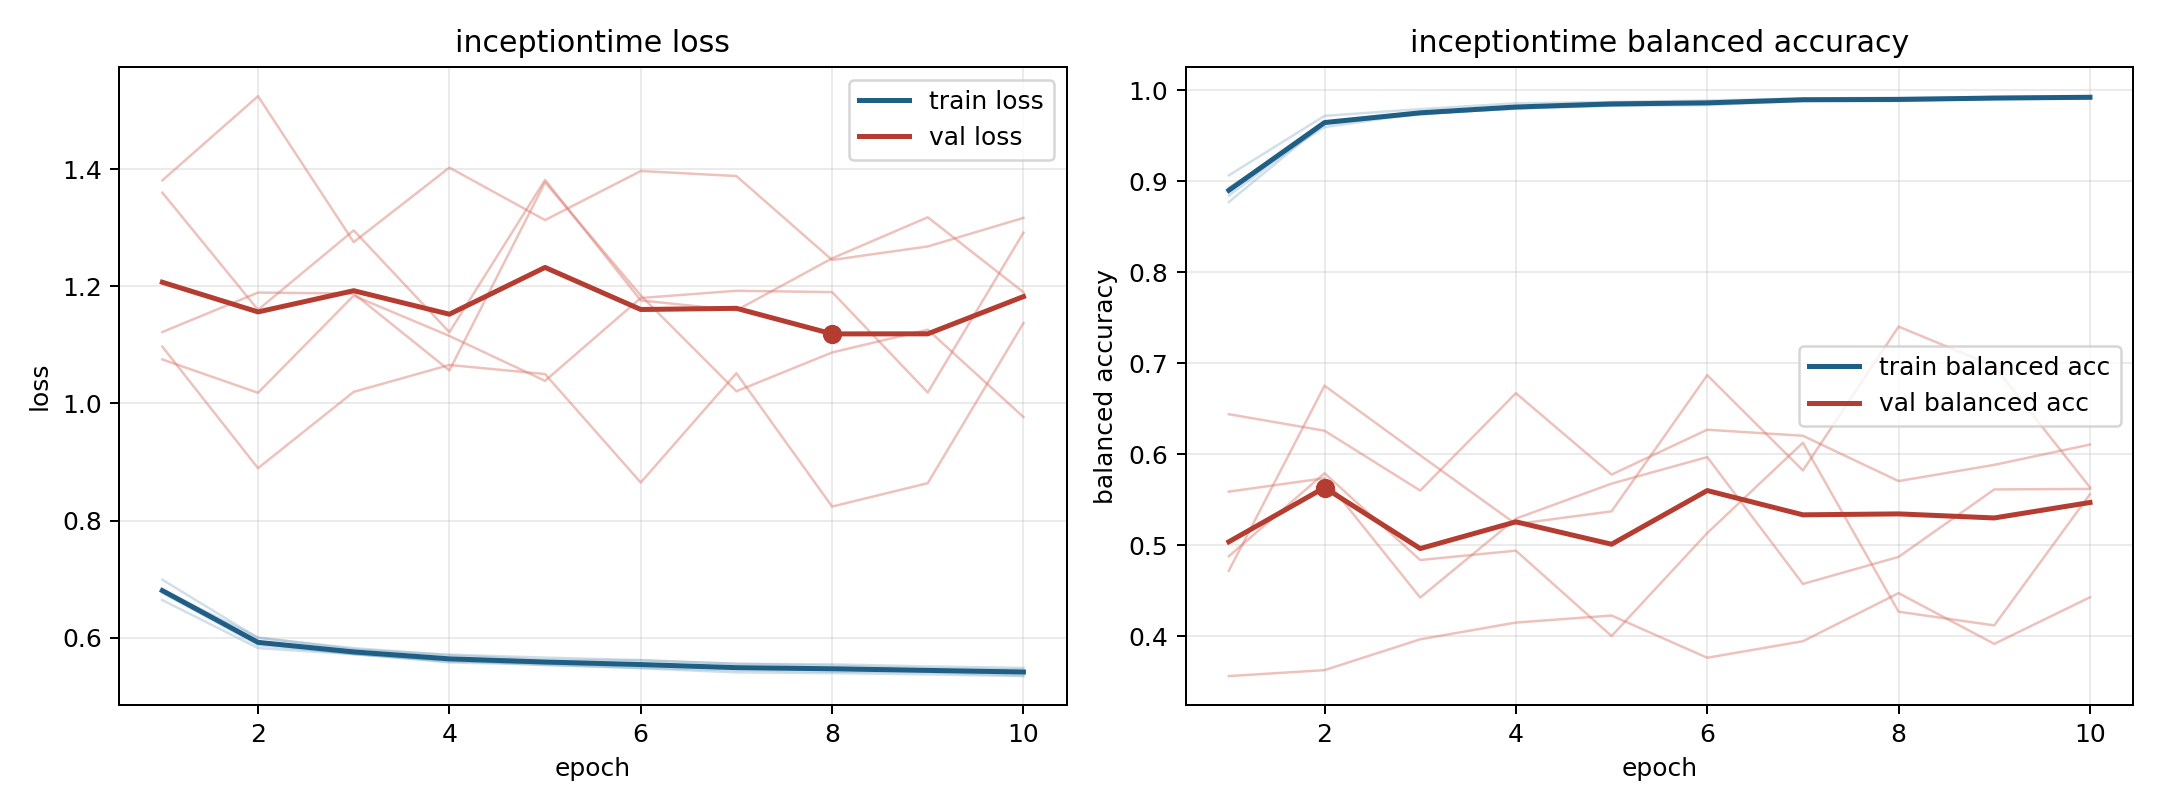

The data file committed next to this chart (first rows):
model, fold, epoch, train_loss, train_balanced_accuracy, val_loss, val_balanced_accuracy
inceptiontime, 1, 1, 0.6642, 0.9065, 1.381, 0.3564
inceptiontime, 1, 2, 0.5824, 0.9718, 1.525, 0.363
inceptiontime, 1, 3, 0.5719, 0.9792, 1.276, 0.3969
inceptiontime, 1, 4, 0.5593, 0.9856, 1.403, 0.4152
inceptiontime, 1, 5, 0.5568, 0.9871, 1.313, 0.423
inceptiontime, 1, 6, 0.5517, 0.9886, 1.397, 0.3766
inceptiontime, 1, 7, 0.5484, 0.9909, 1.388, 0.3948
inceptiontime, 1, 8, 0.5466, 0.9918, 1.245, 0.4476
inceptiontime, 1, 9, 0.544, 0.9925, 1.268, 0.3918
inceptiontime, 1, 10, 0.543, 0.9925, 1.317, 0.443
inceptiontime, 2, 1, 0.681, 0.8842, 1.36, 0.6441
inceptiontime, 2, 2, 0.5907, 0.9629, 1.16, 0.626
inceptiontime, 2, 3, 0.5718, 0.9742, 1.296, 0.5602
inceptiontime, 2, 4, 0.5617, 0.9797, 1.122, 0.6672
inceptiontime, 2, 5, 0.5531, 0.9854, 1.382, 0.5778
inceptiontime, 2, 6, 0.5487, 0.9855, 1.176, 0.6271
inceptiontime, 2, 7, 0.5445, 0.9888, 1.159, 0.6204
inceptiontime, 2, 8, 0.5421, 0.9893, 1.248, 0.5706
inceptiontime, 2, 9, 0.5411, 0.9905, 1.318, 0.5885
inceptiontime, 2, 10, 0.5356, 0.9923, 1.19, 0.6108
inceptiontime, 3, 1, 0.6816, 0.8929, 1.075, 0.5591
inceptiontime, 3, 2, 0.6006, 0.9595, 1.018, 0.5738
inceptiontime, 3, 3, 0.5803, 0.9745, 1.184, 0.4426
inceptiontime, 3, 4, 0.5712, 0.9796, 1.115, 0.5294
inceptiontime, 3, 5, 0.5661, 0.9829, 1.039, 0.5679
inceptiontime, 3, 6, 0.5619, 0.9837, 1.18, 0.597
inceptiontime, 3, 7, 0.5554, 0.9882, 1.192, 0.4577
inceptiontime, 3, 8, 0.5546, 0.9882, 1.19, 0.4874
inceptiontime, 3, 9, 0.5511, 0.9905, 1.019, 0.5615
inceptiontime, 3, 10, 0.5486, 0.9907, 1.292, 0.562
inceptiontime, 4, 1, 0.6991, 0.8772, 1.097, 0.4722
inceptiontime, 4, 2, 0.5996, 0.9637, 0.8895, 0.6754
inceptiontime, 4, 3, 0.5823, 0.9748, 1.02, 0.5989
inceptiontime, 4, 4, 0.57, 0.9811, 1.066, 0.5234
inceptiontime, 4, 5, 0.5625, 0.9862, 1.05, 0.5374
inceptiontime, 4, 6, 0.5613, 0.9865, 0.865, 0.687
inceptiontime, 4, 7, 0.5556, 0.9894, 1.052, 0.5823
inceptiontime, 4, 8, 0.5523, 0.9904, 0.824, 0.7403
inceptiontime, 4, 9, 0.5477, 0.9926, 0.864, 0.6969
inceptiontime, 4, 10, 0.5458, 0.9934, 1.137, 0.5638
inceptiontime, 5, 1, 0.6768, 0.8892, 1.122, 0.4881
inceptiontime, 5, 2, 0.5874, 0.9644, 1.189, 0.5792
inceptiontime, 5, 3, 0.5729, 0.9732, 1.188, 0.484
inceptiontime, 5, 4, 0.5578, 0.9817, 1.056, 0.4942
inceptiontime, 5, 5, 0.5542, 0.9829, 1.378, 0.4004
inceptiontime, 5, 6, 0.5479, 0.9861, 1.185, 0.5136
inceptiontime, 5, 7, 0.5408, 0.9903, 1.021, 0.6128
inceptiontime, 5, 8, 0.5396, 0.9896, 1.087, 0.4272
inceptiontime, 5, 9, 0.5374, 0.9906, 1.126, 0.4121
inceptiontime, 5, 10, 0.5345, 0.9922, 0.9769, 0.5562
